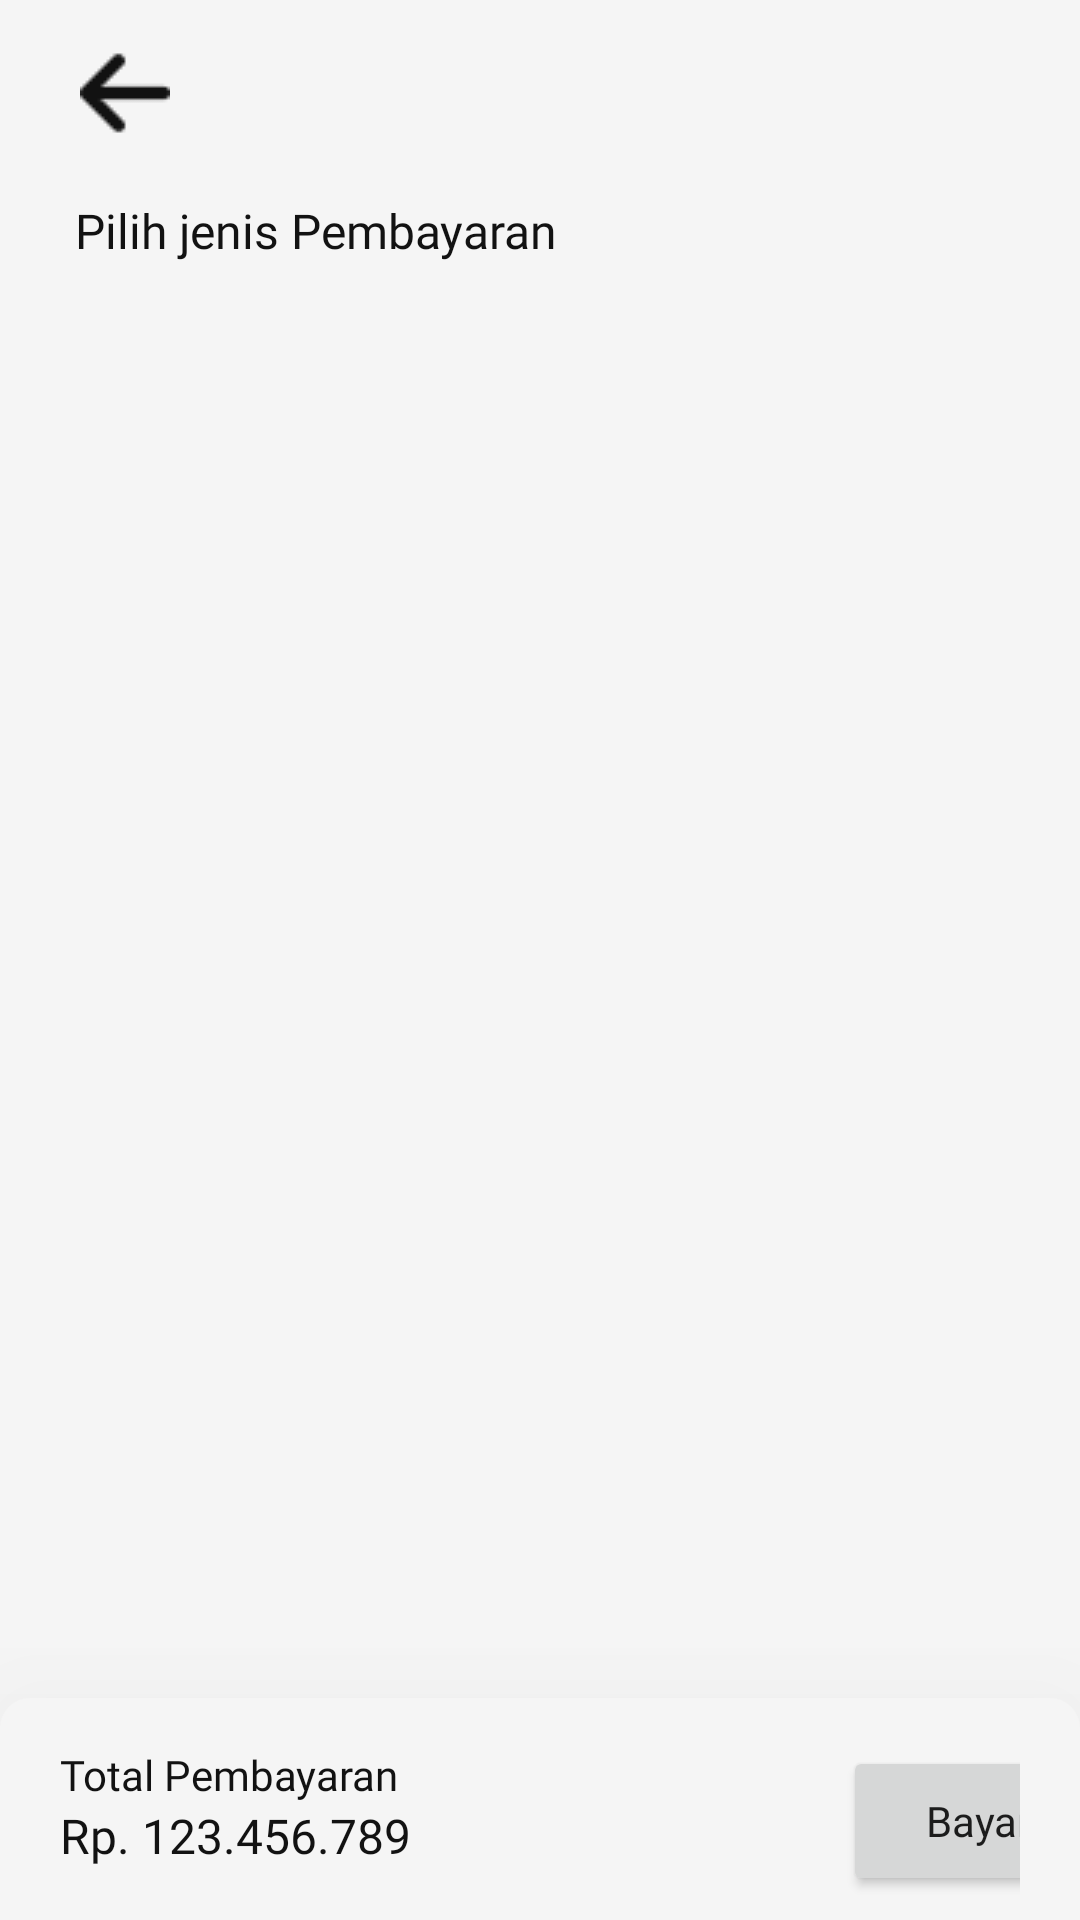

The Android layout XML behind this screen, and the referenced resources:
<!-- AndroidManifest.xml: application theme Theme.Reservasiin2 -->
<!-- res/layout/activity_pembayaran.xml -->
<?xml version="1.0" encoding="utf-8"?>
<androidx.constraintlayout.widget.ConstraintLayout xmlns:android="http://schemas.android.com/apk/res/android"
    xmlns:app="http://schemas.android.com/apk/res-auto"
    xmlns:tools="http://schemas.android.com/tools"
    android:layout_width="match_parent"
    android:layout_height="match_parent"
    android:orientation="vertical"
    android:background="#F5F5F5"
    tools:context=".PembayaranActivity">

    <ImageView
        android:id="@+id/imageView"
        android:layout_width="30dp"
        android:layout_height="30dp"
        android:layout_marginTop="16dp"
        android:src="@drawable/rectangle21"
        app:layout_constraintEnd_toEndOf="parent"
        app:layout_constraintHorizontal_bias="0.081"
        app:layout_constraintStart_toStartOf="parent"
        app:layout_constraintTop_toTopOf="parent" />

    <TextView
        android:layout_width="wrap_content"
        android:layout_height="wrap_content"
        android:layout_marginTop="20dp"
        android:fontFamily="@font/seguisb"
        android:text="Pilih jenis Pembayaran"
        android:textColor="@color/black"
        android:textSize="16sp"
        app:layout_constraintBottom_toTopOf="@+id/recyclerView"
        app:layout_constraintEnd_toEndOf="parent"
        app:layout_constraintHorizontal_bias="0.125"
        app:layout_constraintStart_toStartOf="parent"
        app:layout_constraintTop_toBottomOf="@+id/imageView"
        app:layout_constraintVertical_bias="0.04000002" />

    <androidx.recyclerview.widget.RecyclerView
        tools:listitem="@layout/cv_selected_item_2"
        android:paddingTop="30dp"
        android:id="@+id/recyclerView"
        android:layout_width="350dp"
        android:layout_height="match_parent"
        android:layout_marginTop="88dp"
        app:layout_constraintEnd_toEndOf="parent"
        app:layout_constraintStart_toStartOf="parent"
        app:layout_constraintTop_toTopOf="parent" />

    <LinearLayout
        android:layout_width="match_parent"
        android:layout_height="74dp"
        android:background="@drawable/panel"
        android:elevation="50dp"
        android:orientation="horizontal"
        android:paddingLeft="20dp"
        android:paddingTop="16dp"
        android:paddingRight="20dp"
        app:layout_constraintBottom_toBottomOf="parent"
        app:layout_constraintVertical_bias="1.0">

        <LinearLayout
            android:layout_width="wrap_content"
            android:layout_height="match_parent"
            android:orientation="vertical">

            <TextView
                android:layout_width="120dp"
                android:layout_height="wrap_content"
                android:fontFamily="@font/segoeui"
                android:text="Total Pembayaran"
                android:textColor="@color/black"
                android:textSize="14sp" />

            <TextView
                android:layout_width="120dp"
                android:layout_height="wrap_content"
                android:fontFamily="@font/seguisb"
                android:text="Rp. 123.456.789"
                android:textColor="@color/black"
                android:textSize="16sp" />

        </LinearLayout>

        <Button

            android:id="@+id/btn_bayar"
            android:layout_width="90dp"
            android:layout_height="50dp"
            android:layout_marginLeft="141dp"
            android:fontFamily="@font/seguisb"
            android:text="Bayar"
            android:textAllCaps="false"
            android:textSize="14sp" />
    </LinearLayout>
</androidx.constraintlayout.widget.ConstraintLayout>
<!-- res/layout/cv_selected_item_2.xml (included above) -->
<?xml version="1.0" encoding="utf-8"?>
<androidx.cardview.widget.CardView xmlns:android="http://schemas.android.com/apk/res/android"
    android:layout_width="wrap_content"
    xmlns:app="http://schemas.android.com/apk/res-auto"
    app:cardCornerRadius="10dp"
    android:layout_marginBottom="10dp"
    android:layout_height="wrap_content"
    android:elevation="10dp">

    <LinearLayout
        android:background="#F5F5F5"
        android:gravity="center"
        android:padding="10dp"
        android:orientation="horizontal"
        android:layout_width="match_parent"
        android:layout_height="wrap_content">

        <RadioButton
            android:layout_marginLeft="10dp"
            android:layout_width="wrap_content"
            android:layout_height="60dp"/>

        <TextView
            android:layout_marginRight="150dp"
            android:textSize="14sp"
            android:textColor="@color/black"
            android:fontFamily="@font/seguisb"
            android:text="GOP-PAY"
            android:layout_width="80dp"
            android:layout_height="wrap_content"/>

        <ImageView
            android:layout_marginRight="20dp"
            android:src="@drawable/rectangle25"
            android:layout_width="40dp"
            android:layout_height="40dp"/>
    </LinearLayout>

</androidx.cardview.widget.CardView>
<!-- resources referenced by this layout -->
<resources>
  <color name="black">#121212</color>
  <!-- drawable panel (drawable) -->
  <?xml version="1.0" encoding="utf-8"?>
  <shape xmlns:android="http://schemas.android.com/apk/res/android">
      <corners android:topLeftRadius="10dp"
          android:topRightRadius="10dp"/>
      <solid android:color="#F5F5F5"/>
  
  </shape>
  <!-- drawable rectangle21: png bitmap (drawable, 494 bytes) -->
  <!-- drawable rectangle25: png bitmap (drawable, 1349 bytes) -->
  <style name="Theme.Reservasiin2" parent="Theme.MaterialComponents.DayNight.NoActionBar">
          
          <item name="colorPrimary">@color/tombol</item>
          <item name="colorPrimaryVariant">@color/merah</item>
          <item name="colorOnPrimary">@color/white</item>
          
          <item name="colorSecondary">@color/merah</item>
          <item name="colorSecondaryVariant">@color/teal_700</item>
          <item name="colorOnSecondary">@color/black</item>
          
          <item name="android:statusBarColor">?attr/colorPrimaryVariant</item>
          
      </style>
  <color name="tombol">#30475E</color>
  <color name="merah">#F05454</color>
  <color name="white">#F5F5F5</color>
  <color name="teal_700">#FF018786</color>
</resources>
